Run: headless pygame with SDL's dummy video driver; simulated clock (each Clock.tick advances the game by its frame time, no real sleeping); random seed 0; keys injected as events and as key.get_pressed() state; no mouse input; restart key R tapped at the start of phases 3 and 4.
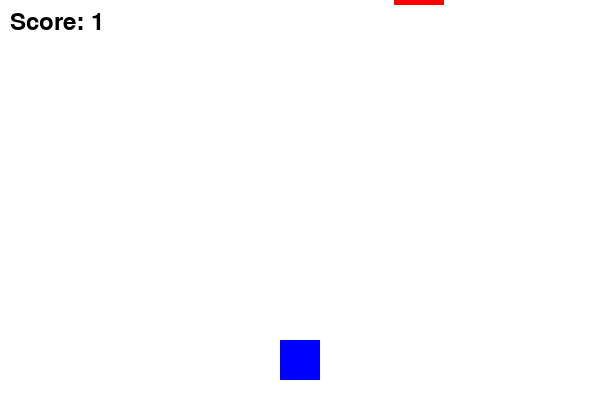
Frame 1 of 4 · flips 1–60 · no input
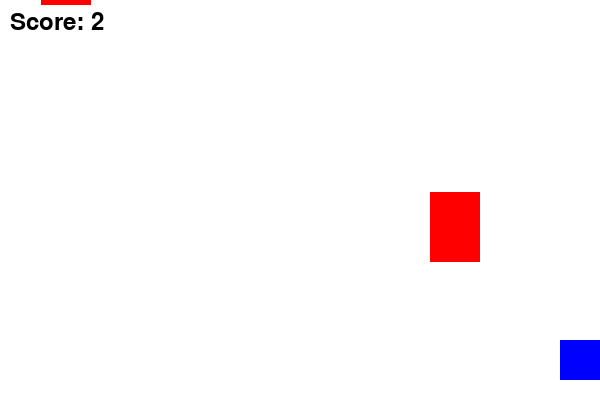
Frame 2 of 4 · flips 61–180 · tapped SPACE, RETURN · held RIGHT (→), D
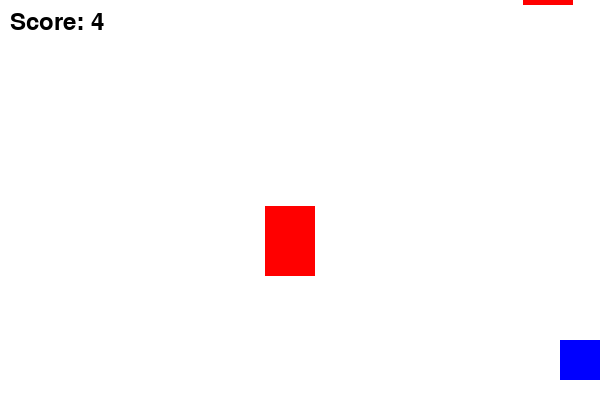
Frame 3 of 4 · flips 181–300 · tapped R · held DOWN (↓), S
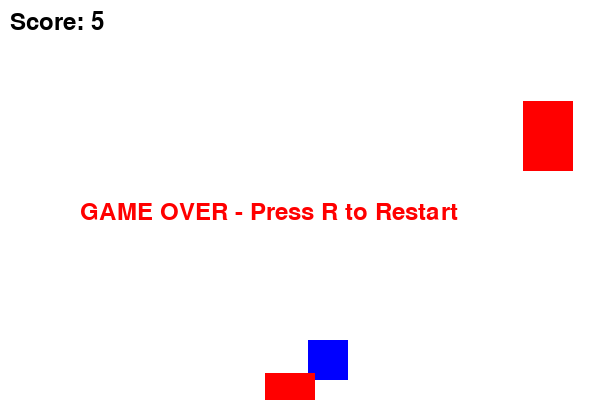
Frame 4 of 4 · flips 301–420 · tapped R · held LEFT (←), A, UP (↑), W

The pygame program that drew these frames:

import pygame
import random

pygame.init()
WIDTH, HEIGHT = 600, 400
WIN = pygame.display.set_mode((WIDTH, HEIGHT))
pygame.display.set_caption("Mode B - POV Driving (Time Score)")

WHITE = (255, 255, 255)
BLUE = (0, 0, 255)
RED = (255, 0, 0)
BLACK = (0, 0, 0)

clock = pygame.time.Clock()
FPS = 60

# Player
player_w, player_h = 40, 40
player_x = WIDTH//2 - 20
player_y = HEIGHT - 60
player_speed = 7

# Obstacles
obstacles = []
OB_W, OB_H = 50, 70
obstacle_speed = 4
spawn_timer = 0
spawn_interval = 60

# Score (time-based like Mode A)
score = 0
font = pygame.font.SysFont(None, 36)

game_over = False

def reset():
    global obstacles, score, player_x, player_y
    global obstacle_speed, spawn_timer, game_over

    player_x = WIDTH//2 - 20
    player_y = HEIGHT - 60

    obstacles = []
    score = 0
    obstacle_speed = 4
    spawn_timer = 0
    game_over = False

running = True
while running:
    clock.tick(FPS)

    for event in pygame.event.get():
        if event.type == pygame.QUIT:
            running = False

        if game_over and event.type == pygame.KEYDOWN:
            if event.key == pygame.K_r:
                reset()

    keys = pygame.key.get_pressed()

    if not game_over:
        # Movement
        if keys[pygame.K_LEFT]:
            player_x -= player_speed
        if keys[pygame.K_RIGHT]:
            player_x += player_speed

        # Boundaries
        player_x = max(0, min(WIDTH - player_w, player_x))

        # Spawn obstacles
        spawn_timer += 1
        if spawn_timer >= spawn_interval:
            x = random.randint(0, WIDTH - OB_W)
            obstacles.append([x, -OB_H])
            spawn_timer = 0

        # Increase obstacle speed over time
        obstacle_speed += 0.002

        # Move obstacles
        for o in obstacles:
            o[1] += obstacle_speed

        # Remove off-screen
        obstacles = [o for o in obstacles if o[1] < HEIGHT + 200]

        # Collision detection
        for o in obstacles:
            if (player_x < o[0] + OB_W and
                player_x + player_w > o[0] and
                player_y < o[1] + OB_H and
                player_y + player_h > o[1]):
                game_over = True
                break

        # TIME-BASED score (same as Mode A)
        score += 1 / FPS

    # DRAW
    WIN.fill(WHITE)

    pygame.draw.rect(WIN, BLUE, (player_x, player_y, player_w, player_h))

    for o in obstacles:
        pygame.draw.rect(WIN, RED, (o[0], o[1], OB_W, OB_H))

    score_text = font.render(f"Score: {int(score)}", True, BLACK)
    WIN.blit(score_text, (10, 10))

    if game_over:
        over_text = font.render("GAME OVER - Press R to Restart", True, RED)
        WIN.blit(over_text, (80, HEIGHT//2))

    pygame.display.update()

pygame.quit()
